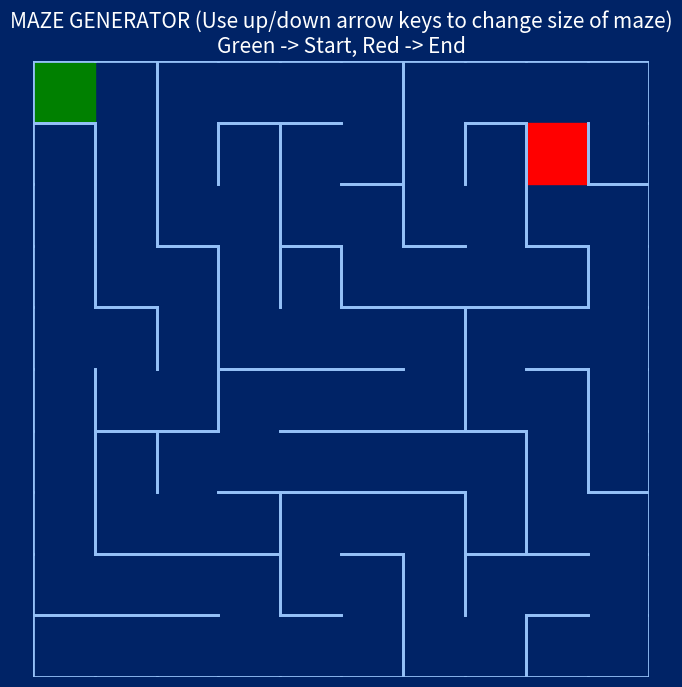

Reproduce this figure in Python.
import numpy as np
import matplotlib.pyplot as plt
import matplotlib.patches as patches

# Default number of rows and columns
rows, cols = 10, 10

# Function to generate the maze
# "maze" is a 3-D list that contains information about a cell position and its 4 walls [top(0), bottom(1), left(2), right(3)]
# "visited" is a 2-D list that keep track of the cells visited, cell positions are appended once these are visited
# "current_cell" keeps track of the cell currently under operation
def create_maze(maze, visited, current_cell):
    cell_stack = [current_cell]
    while cell_stack:
        x, y = cell_stack[-1] # access the topmost cell in the stack
        visited[x, y] = True
        # "neighbors" list to list all the unvisited neighbours of the current_cell
        neighbors = [] # Declared and initialized as empty list
        # Find valid unvisited neighbors, considering top left corner as origin, and x-coordinate increases on moving downwards and y-coordinate increases on moving rightwards
        if x > 0 and not visited[x - 1, y]:  # Up
            neighbors.append((x - 1, y))
        if x < rows - 1 and not visited[x + 1, y]:  # Down
            neighbors.append((x + 1, y))
        if y > 0 and not visited[x, y - 1]:  # Left
            neighbors.append((x, y - 1))
        if y < cols - 1 and not visited[x, y + 1]:  # Right
            neighbors.append((x, y + 1))
        
        if neighbors:
            next_cell = neighbors[np.random.randint(0, len(neighbors))]
            # Remove walls between the current cell and the next cell
            # next_cell[0]= x-coordinate, next_cell[1]= y-coordinate
            if next_cell[0] == x + 1:  # Moved down
                maze[x, y, 1] = 0  # Remove bottom wall of current cell
                maze[next_cell[0], next_cell[1], 0] = 0  # Remove top wall of next cell
            if next_cell[0] == x - 1:  # Moved up
                maze[x, y, 0] = 0  # Remove top wall of current cell
                maze[next_cell[0], next_cell[1], 1] = 0  # Remove bottom wall of next cell
            if next_cell[1] == y + 1:  # Moved right
                maze[x, y, 3] = 0  # Remove right wall of current cell
                maze[next_cell[0], next_cell[1], 2] = 0  # Remove left wall of next cell
            if next_cell[1] == y - 1:  # Moved left
                maze[x, y, 2] = 0  # Remove left wall of current cell
                maze[next_cell[0], next_cell[1], 3] = 0  # Remove right wall of next cell
            cell_stack.append(next_cell) # Append the next_cell to cell_stack for backtracking
        else:
            cell_stack.pop() # Cell does not have valid unvisited neighbours

# Function to draw the maze
# mplot is the subplot on the figure where the maze is to be created
# maze is the data about the created maze that is to be drawn
# start is the coordinate of fixed starting point
# end is the coordinate of the randomly chosen ending point
def draw_maze(mplot, maze, start, end):
    mplot.clear() # Clears all plots drawn in the subploat
    mplot.set_aspect('equal') # Ensures that both x and y axes have same scale
    mplot.set_title('MAZE GENERATOR (Use up/down arrow keys to change size of maze)\nGreen -> Start, Red -> End',color='white', fontsize=15)
    # Create the outer boundary
    for i in range(rows):
        for j in range(cols):
            x, y = j, rows - 1 - i #Origin is adjusted to top-left corner
            # Draw walls if they exist (1 = wall exists, 0 = no wall)
            if maze[i, j, 0] == 1:  # Up wall
                mplot.plot([x, x + 1], [y + 1, y + 1], color='#94c0f7',linewidth=2)
            if maze[i, j, 1] == 1:  # Down wall
                mplot.plot([x, x + 1], [y, y], color='#94c0f7',linewidth=2)
            if maze[i, j, 2] == 1:  # Left wall
                mplot.plot([x, x], [y, y + 1], color='#94c0f7',linewidth=2)
            if maze[i, j, 3] == 1:  # Right wall
                mplot.plot([x + 1, x + 1], [y, y + 1], color='#94c0f7',linewidth=2)
    mplot.add_patch(patches.Rectangle((start[1], rows - 1 - start[0]), 1, 1, color='green'))
    mplot.add_patch(patches.Rectangle((end[1], rows - 1 - end[0]), 1, 1, color='red'))
    mplot.set_xlim(0, cols)
    mplot.set_ylim(0, rows)
    mplot.axis('off')

# Key event handler to modify rows and cols
def on_key(event):
    global rows, cols # To access and modify the global variables 'rows' and 'cols'
    if event.key == 'up':
        rows = rows + 1
        cols = cols + 1
    elif event.key == 'down' and rows > 2 and cols > 2:
        rows = rows - 1
        cols = cols - 1
    update_maze()

# Update the maze and redraw it
def update_maze():
    fig.clear()
    maze = np.ones((rows, cols, 4), dtype=int)  # 4 directions (walls) for each cell, initially 1 for all walls to exist
    visited = np.zeros((rows, cols), dtype=bool) # Initially 0 (False) to indicate all cells are unvisited
    create_maze(maze, visited, (0, 0))  # Start from the top-left corner
    start = (0, 0) # Fixed starting position
    end = (np.random.randint(0, rows - 1), np.random.randint(0, cols - 1)) # Randomly chosen ending position
    mplot = fig.add_subplot(111) # adds a subplot in the figure with 1 row and 1 column
    draw_maze(mplot, maze, start, end)
    plt.draw()

# Set up the plot and figure
fig = plt.figure(figsize=(8, 8), facecolor='#002366')  # Creating a 8 inches by 8 inches figure
fig.canvas.mpl_connect('key_press_event', on_key) # Connects the different functions to user interaction event that modifies the canvas of the figure
update_maze()

plt.show()

